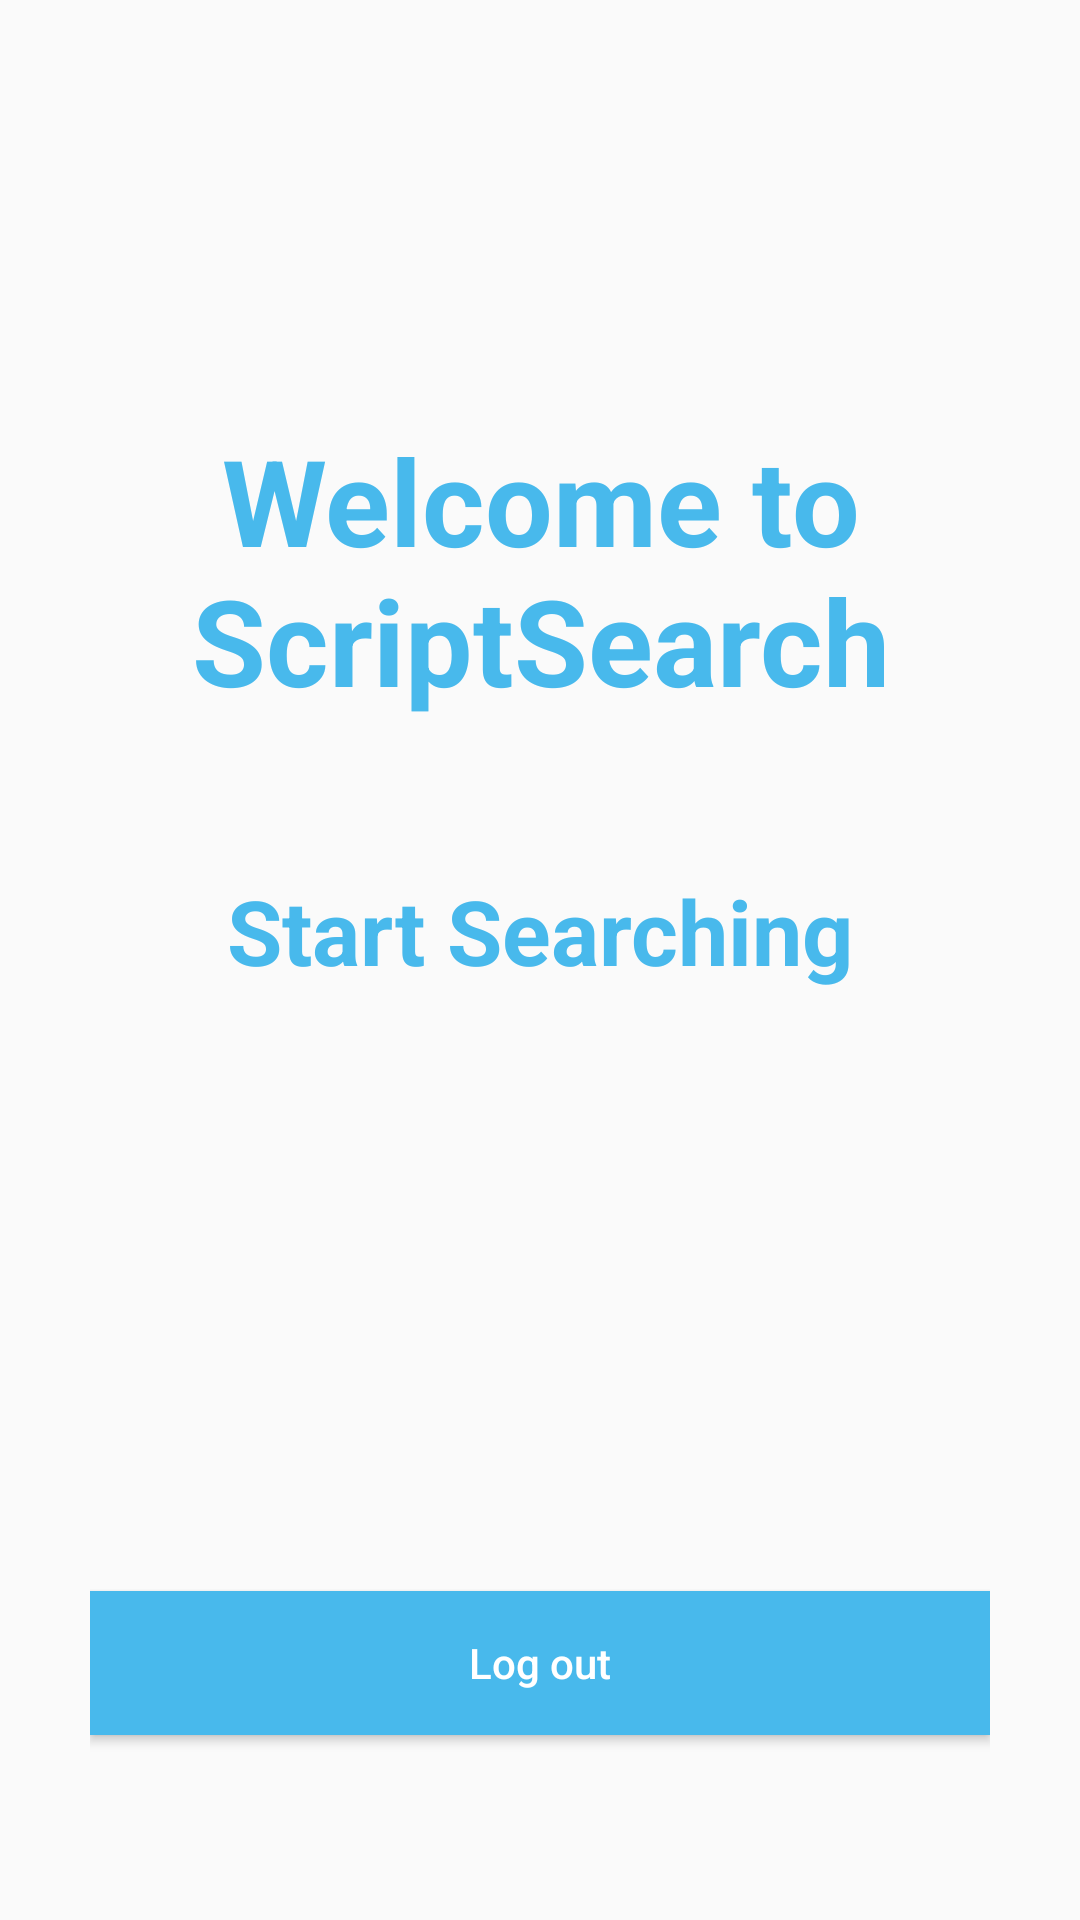

Produce the Android XML layout that renders to this screen, including the resource entries it uses.
<!-- AndroidManifest.xml: application theme AppTheme -->
<!-- res/layout/activity_app_start.xml -->
<?xml version="1.0" encoding="utf-8"?>
<LinearLayout
    xmlns:android="http://schemas.android.com/apk/res/android"
    xmlns:app="http://schemas.android.com/apk/res-auto"
    xmlns:tools="http://schemas.android.com/tools"
    android:layout_width="match_parent"
    android:layout_height="match_parent"
    android:orientation="vertical"
    android:paddingLeft="30dp"
    android:paddingRight="30dp"
    android:paddingTop="130dp"
    tools:context=".AppStartActivity">


    <TextView
        android:layout_width="match_parent"
        android:layout_height="wrap_content"
        android:layout_gravity="center_vertical"
        android:layout_marginTop="10dp"
        android:gravity="center"
        android:text="Welcome to ScriptSearch"
        android:textColor="#48B9EC"
        android:textSize="40sp"
        android:textStyle="bold" />

    <TextView
        android:id="@+id/link_search"
        android:layout_width="match_parent"
        android:layout_height="wrap_content"
        android:layout_gravity="center_vertical"
        android:layout_marginTop="50dp"
        android:gravity="center"
        android:text="Start Searching"
        android:textAllCaps="false"
        android:textColor="#48B9EC"
        android:textIsSelectable="false"
        android:textSize="30sp"
        android:textStyle="bold" />



"

    <Button
android:layout_width="match_parent"
android:layout_height="wrap_content"
android:text="Log out"
android:textAllCaps="false"
android:id="@+id/logout"
android:textColor="@android:color/white"
android:background="#48B9EC"
android:layout_marginTop="200dp"
android:layout_marginBottom="10dp"        />


</LinearLayout>
<!-- resources referenced by this layout -->
<resources>
  <style name="AppTheme" parent="Theme.AppCompat.Light.NoActionBar">
          
          <item name="colorPrimary">@color/colorPrimary</item>
          <item name="colorPrimaryDark">#48B9EC</item>
          <item name="colorAccent">@color/colorAccent</item>
      </style>
  <!-- not gathered from this repository: default colours our renderer supplied (Android Studio template values) -->
  <color name="colorPrimary">#FF6200EE</color>
  <color name="colorAccent">#FF03DAC5</color>
</resources>
